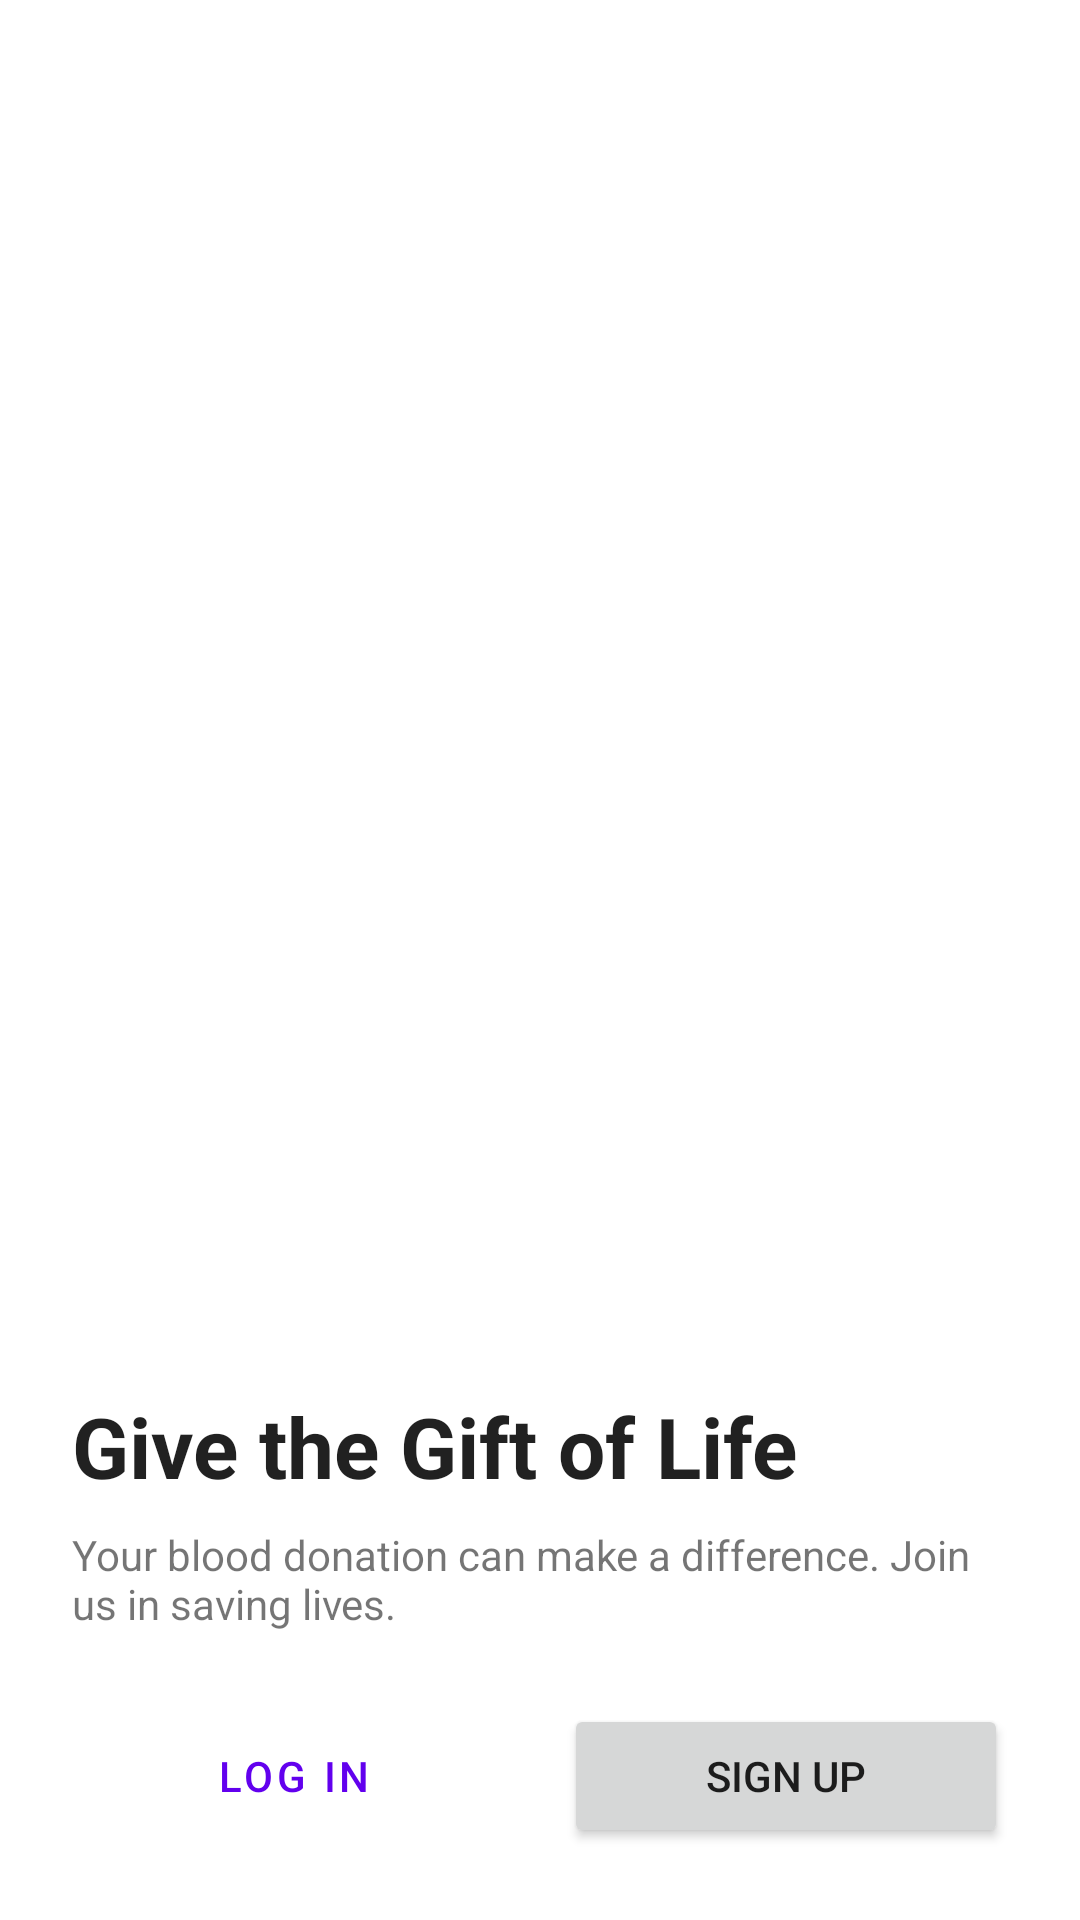

Reconstruct the res/layout file that produces this screen, plus the resources it refers to.
<!-- AndroidManifest.xml: application theme Theme.BloodConnect -->
<!-- res/layout/fragment_welcome.xml -->
<?xml version="1.0" encoding="utf-8"?>
<LinearLayout xmlns:android="http://schemas.android.com/apk/res/android"
    xmlns:tools="http://schemas.android.com/tools"
    android:layout_width="match_parent"
    android:layout_height="match_parent"
    android:orientation="vertical"
    tools:context=".WelcomeFragment">

    <ImageView
        android:id="@+id/header_image"
        android:layout_width="match_parent"
        android:layout_height="0dp"
        android:layout_weight="1"
        android:scaleType="centerCrop" />

    <LinearLayout
        android:layout_width="match_parent"
        android:layout_height="wrap_content"
        android:orientation="vertical"
        android:padding="24dp">

        <TextView
            android:layout_width="wrap_content"
            android:layout_height="wrap_content"
            android:text="Give the Gift of Life"
            android:textColor="?android:attr/textColorPrimary"
            android:textSize="28sp"
            android:textStyle="bold" />

        <TextView
            android:layout_width="wrap_content"
            android:layout_height="wrap_content"
            android:layout_marginTop="8dp"
            android:text="Your blood donation can make a difference. Join us in saving lives." />

        <LinearLayout
            android:layout_width="match_parent"
            android:layout_height="wrap_content"
            android:layout_marginTop="24dp"
            android:orientation="horizontal">

            <Button
                android:id="@+id/loginButton"
                style="?attr/materialButtonOutlinedStyle"
                android:layout_width="0dp"
                android:layout_height="wrap_content"
                android:layout_weight="1"
                android:text="Log In" />

            <Button
                android:id="@+id/signUpButton"
                android:layout_width="0dp"
                android:layout_height="wrap_content"
                android:layout_marginStart="16dp"
                android:layout_weight="1"
                android:text="Sign Up" />

        </LinearLayout>

    </LinearLayout>

</LinearLayout>
<!-- resources referenced by this layout -->
<resources>
  <style name="Theme.BloodConnect" parent="Theme.MaterialComponents.DayNight.NoActionBar">
          
          <item name="colorPrimary">@color/purple_500</item>
          <item name="colorPrimaryVariant">@color/purple_700</item>
          <item name="colorOnPrimary">@color/white</item>
          
          <item name="colorSecondary">@color/teal_200</item>
          <item name="colorSecondaryVariant">@color/teal_700</item>
          <item name="colorOnSecondary">@color/black</item>
          
          <item name="android:statusBarColor">?attr/colorPrimaryVariant</item>
          
      </style>
  <color name="purple_500">#FF6200EE</color>
  <color name="purple_700">#FF3700B3</color>
  <color name="white">#FFFFFFFF</color>
  <color name="teal_200">#FF03DAC5</color>
  <color name="teal_700">#FF018786</color>
  <color name="black">#FF000000</color>
</resources>
